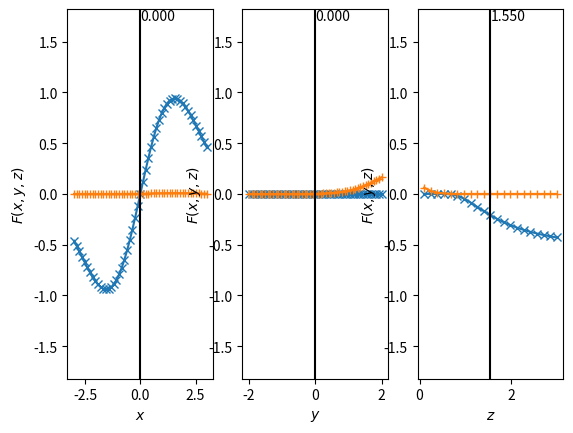

This figure's Python source: (Note: this script raises an exception after producing the figure.)
#!/usr/bin/env python3

import sys
from copy import *
import numpy as np
import matplotlib as mpl
import matplotlib.pyplot as plt

class CutSelector:
    """ Mouse and keyboard controls for changing cuts

    A CutSelector object is bound to a Figure containing a Axes object.
    When plotting 1D cuts of a multi-variate function whose values are stored in F,
    a CutSelector allows to change the displayed cut with mouse and keyboard.
    Use the scroll wheel of the mouse to change the cut index along a given coordinate.
    Hold the shift key to scroll faster.
    Press 'up' or 'down' to change the coordinate whose index is changed.

    Future upgrades:
    - Optional display of cut variables/indices
    """
    def __init__(self, fig, axs, x, F, init_indices: list = [], order="C", show_coords=True):
        self.fig = fig
        self.axs = axs
        self.x = x
        self.F = F
        self.shape = F[0].shape
        self.Nd = len(self.shape)
        self.saved_indices = list(init_indices)
        self.order = order
        self.moving_dim = 0
        self.lines = dict()
        self.cid_scroll = self.fig.canvas.mpl_connect('scroll_event', self.on_scroll)
        self.cid_press = self.fig.canvas.mpl_connect('key_release_event', self.on_key_release)
        self.cid_release = self.fig.canvas.mpl_connect('key_press_event', self.on_key_pressed)
        self.fast_scroll = False
        self.vlines = None
        self.coord_labels = None

        # Do nothing if 1d data
        if self.Nd == 1:
            return

        # Check that F data shape is consistent
        assert all([Fi.shape == self.shape for Fi in F]), "Not all elements " \
                + f"of F have the same shape {[Fi.shape for Fi in F]}."
        assert tuple([len(xi) for xi in x]) == self.shape, \
                "Inconsistent coordinates vs function values sizes, " \
                + f"expecting {self.shape}."

        # Define initial cut indices
        if not init_indices :
            self.saved_indices = [0 for _ in range(self.Nd)]
        else :
            assert len(init_indices) == self.Nd,  "CutSelector.__init__(): init_indices must be of length len(F.shape)."

        # Remember if F array is stored in row-major or column-major indexing
        assert order == "C" or order == "F", "CutSelector.__init__(): order should be either \"C\" or \"F\"."
        if order == "F":
            raise(NotImplementedError, "Sorry, only C-style row major indexing for the moment.")
        
        # Store line objects that are shown in the axes
        for ax in axs:
            self.lines[ax] = ax.get_lines()

        # Show vertical lines corresponding to the cut coordinates
        if show_coords:
            self.vlines = []
            self.coord_labels = []
            for dim, ax in enumerate(self.axs):
                the_x = self.x[dim][self.saved_indices[dim]]
                line = ax.axvline(the_x, color='k')
                self.vlines.append(line)
                label = ax.annotate("{:.3f}".format(the_x),
                        (the_x, 1),
                        ha='left', va='top',
                        xycoords=('data','axes fraction'),
                        in_layout=False
                        )
                self.coord_labels.append(label)
            self.updateCoordCut()

    def updateCoordCut(self):
        if self.vlines is None:
            return

        for dim, (line, label) in enumerate(zip(self.vlines, self.coord_labels)):
            x = self.x[dim][self.saved_indices[dim]]
            _, y = line.get_data()
            line.set_data(x, y)
            label.set_text("{:.3f}".format(x))
            label.set_x(x)
            if dim == self.moving_dim:
                line.set_linestyle('-')
            else:
                line.set_linestyle('--')

    def updateCurves(self):
        # Update graphs in each Axes object
        for dim, ax in enumerate(self.axs):
            if dim == self.moving_dim:  # ... except the one of the scrolled coordinate
                continue

            # Get flat indices of points if F appearing in the curve
            # Starting index
            start_list = deepcopy(self.saved_indices)
            start_list[dim] = 0
            start = CutSelector.flat_index(start_list, self.shape, self.order)
            
            # Ending index
            stop_list = deepcopy(self.saved_indices)
            stop_list[dim] = self.shape[dim]
            stop = CutSelector.flat_index(stop_list, self.shape, self.order)

            # Steps over flat indices
            step = 1
            if self.order == "C":
                for d in range(dim+1,len(self.shape)):
                    step *= self.shape[d]
            elif self.order == "F":
                for d in range(dim+1,len(self.shape)):
                    step *= self.shape[d]
            
            # Update lines in the Axes object
            for n,line in enumerate(self.lines[ax]):
                x, _ = line.get_data()
                y = self.F[n].flatten()[start:stop:step]
                line.set_data(x, y)

    def redraw(self):
        self.fig.canvas.draw()
        self.fig.canvas.flush_events()

    def on_key_pressed(self, event):
        if event.key == 'shift':
            self.fast_scroll = True

    def on_key_release(self, event):
        if event.key not in ['up', 'down', 'shift']:
            return

        if event.key == 'shift':
            self.fast_scroll = False
            return

        shift = 0
        if event.key == 'up':
            shift = 1
        if event.key == 'down':
            shift = -1

        temp_dim = self.moving_dim + shift
        if temp_dim >= 0 and temp_dim < len(self.shape):
            self.moving_dim = temp_dim
            self.updateCoordCut()
            self.redraw()
        
    def on_scroll(self,event):
        s = int(event.step)
        if self.fast_scroll:
            s *= (self.shape[self.moving_dim]-1)//10

        i = self.saved_indices[self.moving_dim] 
        if s<0:
            i = np.max((0, i+s))
        else:
            i = np.min((self.shape[self.moving_dim]-1, i+s))
        self.saved_indices[self.moving_dim] = i
        # print(f"Scrolled by {s}. Now i = {i}")
        self.updateCoordCut()
        self.updateCurves()
        self.redraw()

    @staticmethod
    def flat_index(indices, shape, order='C'):
        assert(len(indices) == len(shape))
        dims = len(shape)
        I = 0
        for d in range(dims):
            prod_N = 1
            if order == "C":
                for k in range(d+1,dims) :
                    prod_N *= shape[k]
            if order == "F":
                for k in range(d) :
                    prod_N *= shape[k]
            I += prod_N * indices[d]
        return I
            
def main(argv):
    x1, x2, y1, y2, z1, z2 = (-3,3,-2,2,0.1,3)
    Nx, Ny, Nz = (51,51,21)
    x = np.linspace(x1,x2,Nx)
    y = np.linspace(y1,y2,Ny)
    z = np.linspace(z1,z2,Nz)
    X, Y, Z = np.mgrid[x1:x2:Nx*1j, y1:y2:Ny*1j, z1:z2:Nz*1j]
    F1 = X*np.cos(2*np.pi*Y)*np.exp(-0.5 * ((X/Z)**2 + (Y/Z)**2) )
    F2 = np.exp(-0.5 * ((X-Z)**2 + (Y-2*Z)**2))

    fig, axs = plt.subplots(1,3)
    
    ax = axs[0]
    ax.plot(X[:, 0, 0].flatten(), F1[:, Ny//2, Nz//2].flatten(), marker='x')
    ax.plot(X[:, 0, 0].flatten(), F2[:, Ny//2, Nz//2].flatten(), marker='+')
    ax.set_ylim((np.min(F1), np.max(F1)))
    ax.set_xlabel(r"$x$")
    
    ax = axs[1]
    ax.plot(Y[0, :, 0].flatten(), F1[Nx//2, :, Nz//2].flatten(), marker='x')
    ax.plot(Y[0, :, 0].flatten(), F2[Nx//2, :, Nz//2].flatten(), marker='+')
    ax.set_ylim((np.min(F1), np.max(F1)))
    ax.set_xlabel(r"$y$")
    
    ax = axs[2]
    ax.plot(Z[0, 0, :].flatten(), F1[Nz//2, Nz//2, :].flatten(), marker='x')
    ax.plot(Z[0, 0, :].flatten(), F2[Nz//2, Nz//2, :].flatten(), marker='+')
    ax.set_ylim((np.min(F1), np.max(F1)))
    ax.set_xlabel(r"$z$")

    for ax in axs:
        ax.set_ylabel(r"$F(x,y,z)$")
    cs = CutSelector(fig, axs, (x,y,z), (F1,F2), [Nx//2, Ny//2, Nz//2])

    plt.show()

if __name__ == '__main__':
    main(sys.argv)
